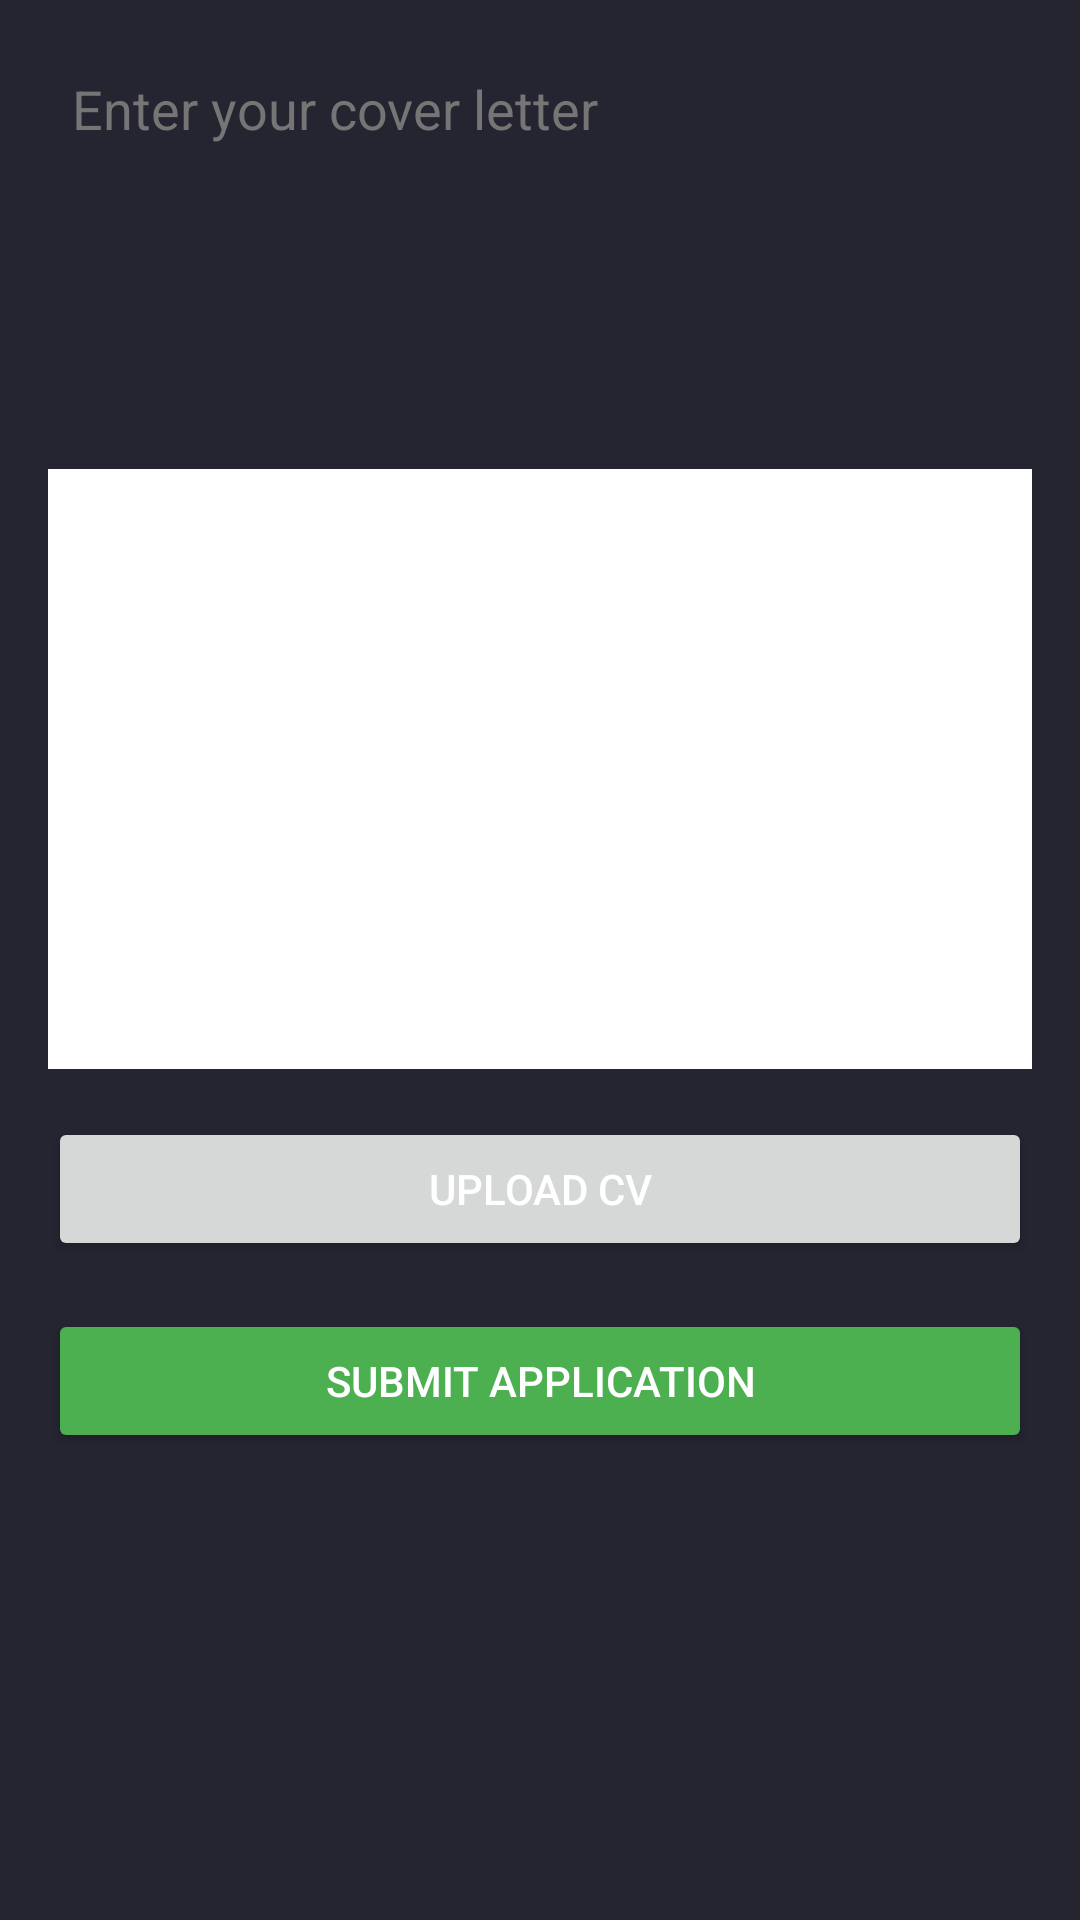

Reconstruct the res/layout file that produces this screen, plus the resources it refers to.
<!-- AndroidManifest.xml: application theme Theme.NewGemini -->
<!-- res/layout/activity_apply_job.xml -->
<LinearLayout
    xmlns:android="http://schemas.android.com/apk/res/android"
    android:layout_width="match_parent"
    android:layout_height="match_parent"
    android:orientation="vertical"
    android:padding="16dp">

    
    <EditText
        android:id="@+id/coverLetterEditText"
        android:layout_width="match_parent"
        android:layout_height="wrap_content"
        android:hint="Enter your cover letter"
        android:inputType="textMultiLine"
        android:lines="5"
        android:gravity="top"
        android:padding="8dp"
        android:background="@drawable/edit_text_background" />

    
    <ImageView
        android:id="@+id/cvImageView"
        android:layout_width="match_parent"
        android:layout_height="200dp"
        android:layout_marginTop="16dp"
        android:scaleType="centerCrop"
        android:background="@color/white" />

    
    <Button
        android:id="@+id/uploadCvButton"
        android:layout_width="match_parent"
        android:layout_height="wrap_content"
        android:layout_marginTop="16dp"
        android:text="Upload CV" />

    
    <Button
        android:id="@+id/submitApplicationButton"
        android:layout_width="match_parent"
        android:layout_height="wrap_content"
        android:layout_marginTop="16dp"
        android:backgroundTint="@color/primaryColor"
        android:textColor="@android:color/white"
        android:text="Submit Application" />

</LinearLayout>
<!-- resources referenced by this layout -->
<resources>
  <color name="primaryColor">#4CAF50</color>
  <color name="white">#FFFFFFFF</color>
  <style name="Theme.NewGemini" parent="Theme.MaterialComponents.DayNight.DarkActionBar">
          
          <item name="colorPrimary">@color/primary</item>
          <item name="colorPrimaryVariant">@color/colorPrimaryDark</item>
          <item name="colorOnPrimary">@color/primary_text</item>
          <item name="colorSecondary">@color/accent</item>
          <item name="colorSecondaryVariant">@color/colorSecondary</item>
          <item name="colorOnSecondary">@color/colorOnSecondary</item>
  
          
          <item name="android:statusBarColor">@color/message_bg</item>
  
          
          <item name="android:windowBackground">@color/message_bg</item>
  
          
          <item name="android:textColorPrimary">@color/primary_text</item>
          <item name="android:textColorSecondary">@color/secondary_text</item>
          <item name="android:textColorHint">@color/hint_text</item>
      </style>
  <color name="primary">#6A3DE8</color>
  <color name="colorPrimaryDark">#3700B3</color>
  <color name="primary_text">#FFFFFF</color>
  <color name="accent">#4FACFE</color>
  <color name="colorSecondary">#03DAC5</color>
  <color name="colorOnSecondary">#000000</color>
  <color name="message_bg">#252532</color>
  <color name="secondary_text">#BDBDBD</color>
  <color name="hint_text">#757575</color>
</resources>
